6-way image classification set "images" from GitHub (2026-1-NCC5/Projeto10); label vocabulary: acucar, arroz, cafe, feijao, macarrao, outros.

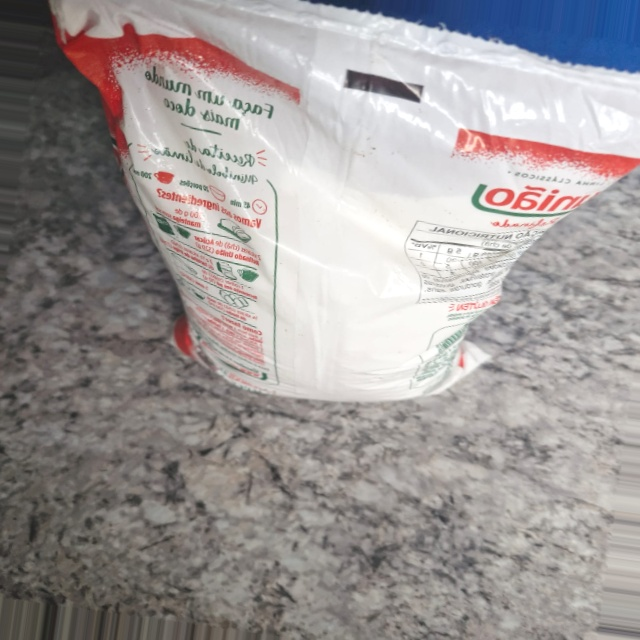
Label: outros

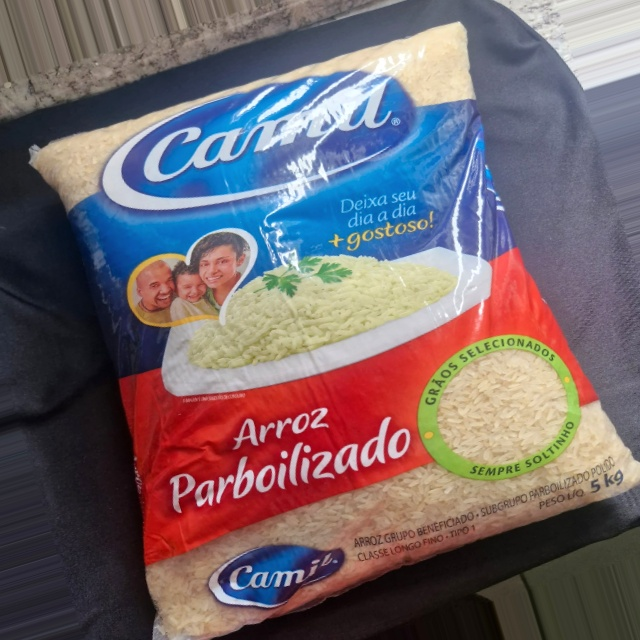
Label: arroz

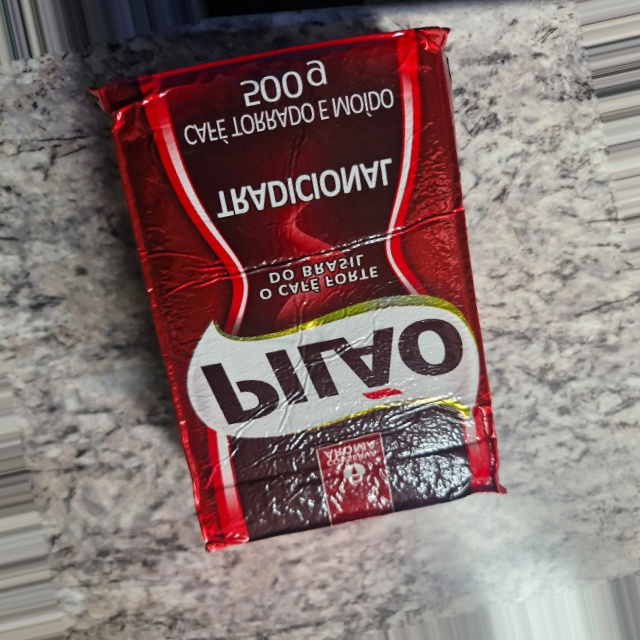
Label: outros

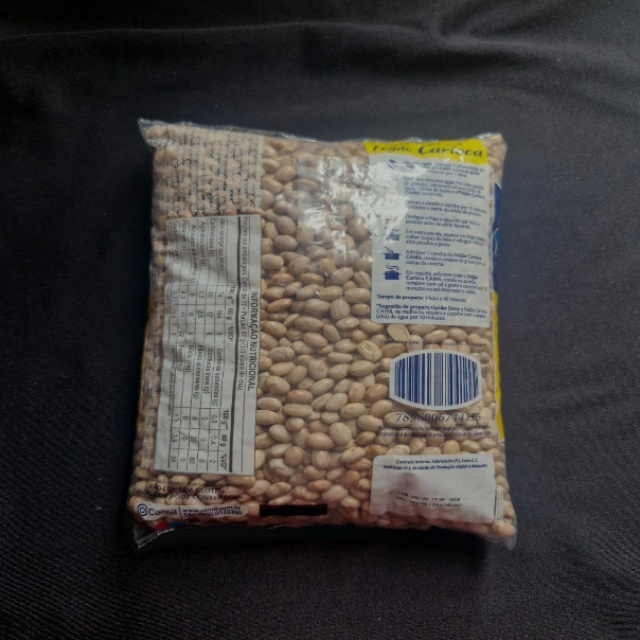
Label: feijao

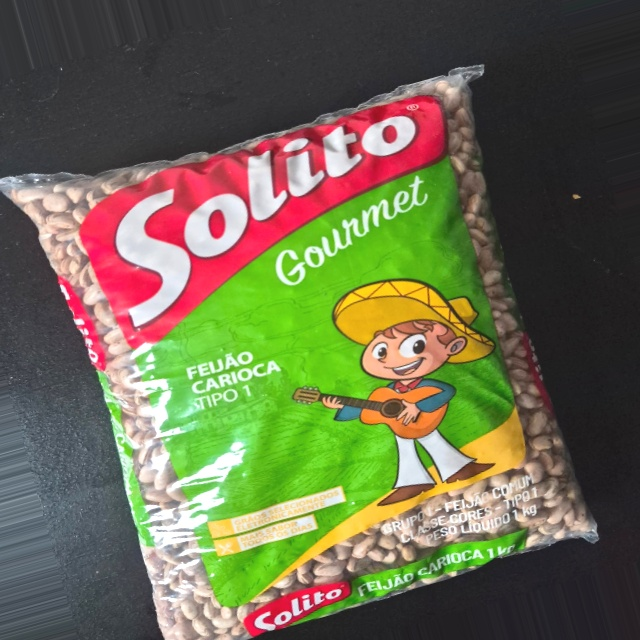
Label: feijao

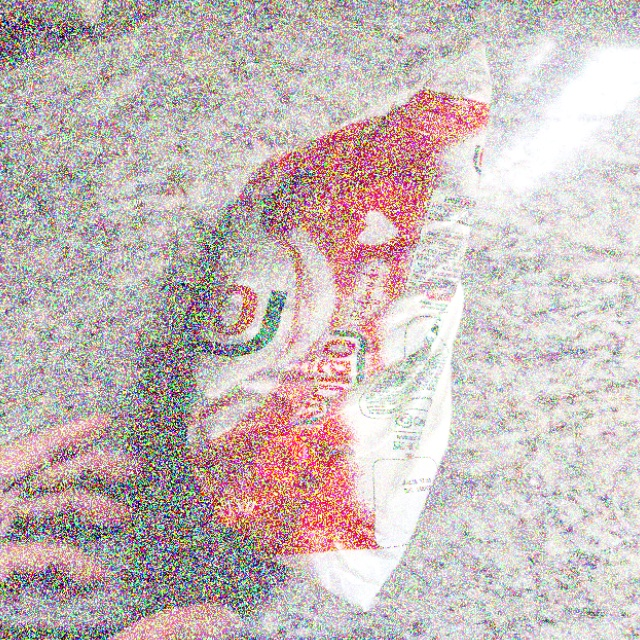
Label: outros
